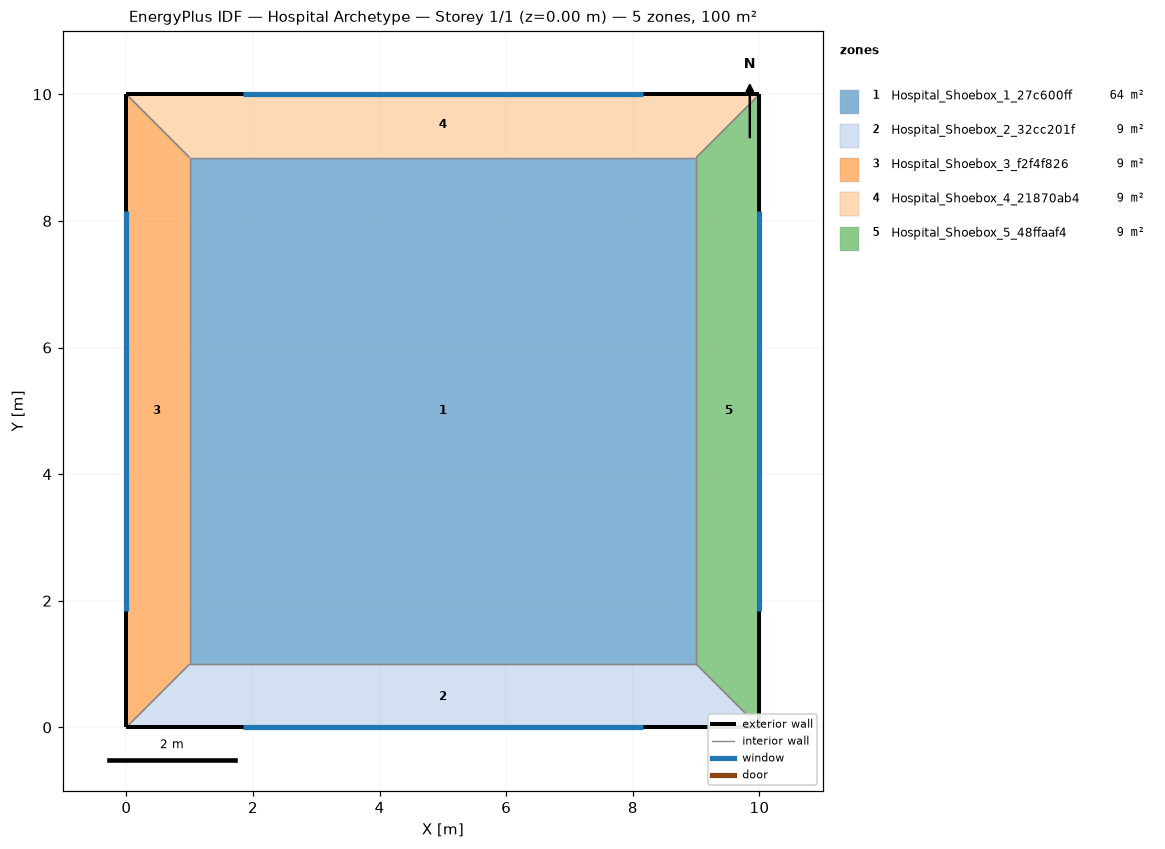
=== STOREY PLAN SPEC (per zone: floor XY polygon, exterior-wall plan segments, windows/doors) ===
zone 1: Hospital_Shoebox_1_27c600ff  (64.0 m²)
  floor: (9.00, 9.00) (9.00, 1.00) (1.00, 1.00) (1.00, 9.00)
  interior walls: 4
zone 2: Hospital_Shoebox_2_32cc201f  (9.0 m²)
  floor: (9.00, 1.00) (10.00, 0.00) (0.00, 0.00) (1.00, 1.00)
  exterior wall: (0.00, 0.00) – (10.00, 0.00)  [10.0 m]
    window: (1.84, 0.00) – (8.16, 0.00)  [12.0 m²]
  interior walls: 3
zone 3: Hospital_Shoebox_3_f2f4f826  (9.0 m²)
  floor: (0.00, 10.00) (1.00, 9.00) (1.00, 1.00) (0.00, 0.00)
  exterior wall: (0.00, 10.00) – (0.00, 0.00)  [10.0 m]
    window: (0.00, 8.16) – (0.00, 1.84)  [12.0 m²]
  interior walls: 3
zone 4: Hospital_Shoebox_4_21870ab4  (9.0 m²)
  floor: (10.00, 10.00) (9.00, 9.00) (1.00, 9.00) (0.00, 10.00)
  exterior wall: (10.00, 10.00) – (0.00, 10.00)  [10.0 m]
    window: (8.16, 10.00) – (1.84, 10.00)  [12.0 m²]
  interior walls: 3
zone 5: Hospital_Shoebox_5_48ffaaf4  (9.0 m²)
  floor: (10.00, 10.00) (10.00, 0.00) (9.00, 1.00) (9.00, 9.00)
  exterior wall: (10.00, 0.00) – (10.00, 10.00)  [10.0 m]
    window: (10.00, 1.84) – (10.00, 8.16)  [12.0 m²]
  interior walls: 3

=== DERIVED (storey summary) ===
Building: Hospital Archetype
Storey: 1 of 1  (floor level z = 0.00 m)
Storey gross floor area: 100.0 m²
Zones on this storey: 5
  - Hospital_Shoebox_1_27c600ff: floor 64.0 m²
  - Hospital_Shoebox_2_32cc201f: floor 9.0 m²; exterior wall 10.0 m (30.0 m²); 1 window(s) 12.0 m²; WWR 40.0%
  - Hospital_Shoebox_3_f2f4f826: floor 9.0 m²; exterior wall 10.0 m (30.0 m²); 1 window(s) 12.0 m²; WWR 40.0%
  - Hospital_Shoebox_4_21870ab4: floor 9.0 m²; exterior wall 10.0 m (30.0 m²); 1 window(s) 12.0 m²; WWR 40.0%
  - Hospital_Shoebox_5_48ffaaf4: floor 9.0 m²; exterior wall 10.0 m (30.0 m²); 1 window(s) 12.0 m²; WWR 40.0%
Zone adjacency (shared interzone walls):
  - Hospital_Shoebox_1_27c600ff ↔ Hospital_Shoebox_2_32cc201f
  - Hospital_Shoebox_1_27c600ff ↔ Hospital_Shoebox_3_f2f4f826
  - Hospital_Shoebox_1_27c600ff ↔ Hospital_Shoebox_4_21870ab4
  - Hospital_Shoebox_1_27c600ff ↔ Hospital_Shoebox_5_48ffaaf4
  - Hospital_Shoebox_2_32cc201f ↔ Hospital_Shoebox_3_f2f4f826
  - Hospital_Shoebox_2_32cc201f ↔ Hospital_Shoebox_5_48ffaaf4
  - Hospital_Shoebox_3_f2f4f826 ↔ Hospital_Shoebox_4_21870ab4
  - Hospital_Shoebox_4_21870ab4 ↔ Hospital_Shoebox_5_48ffaaf4